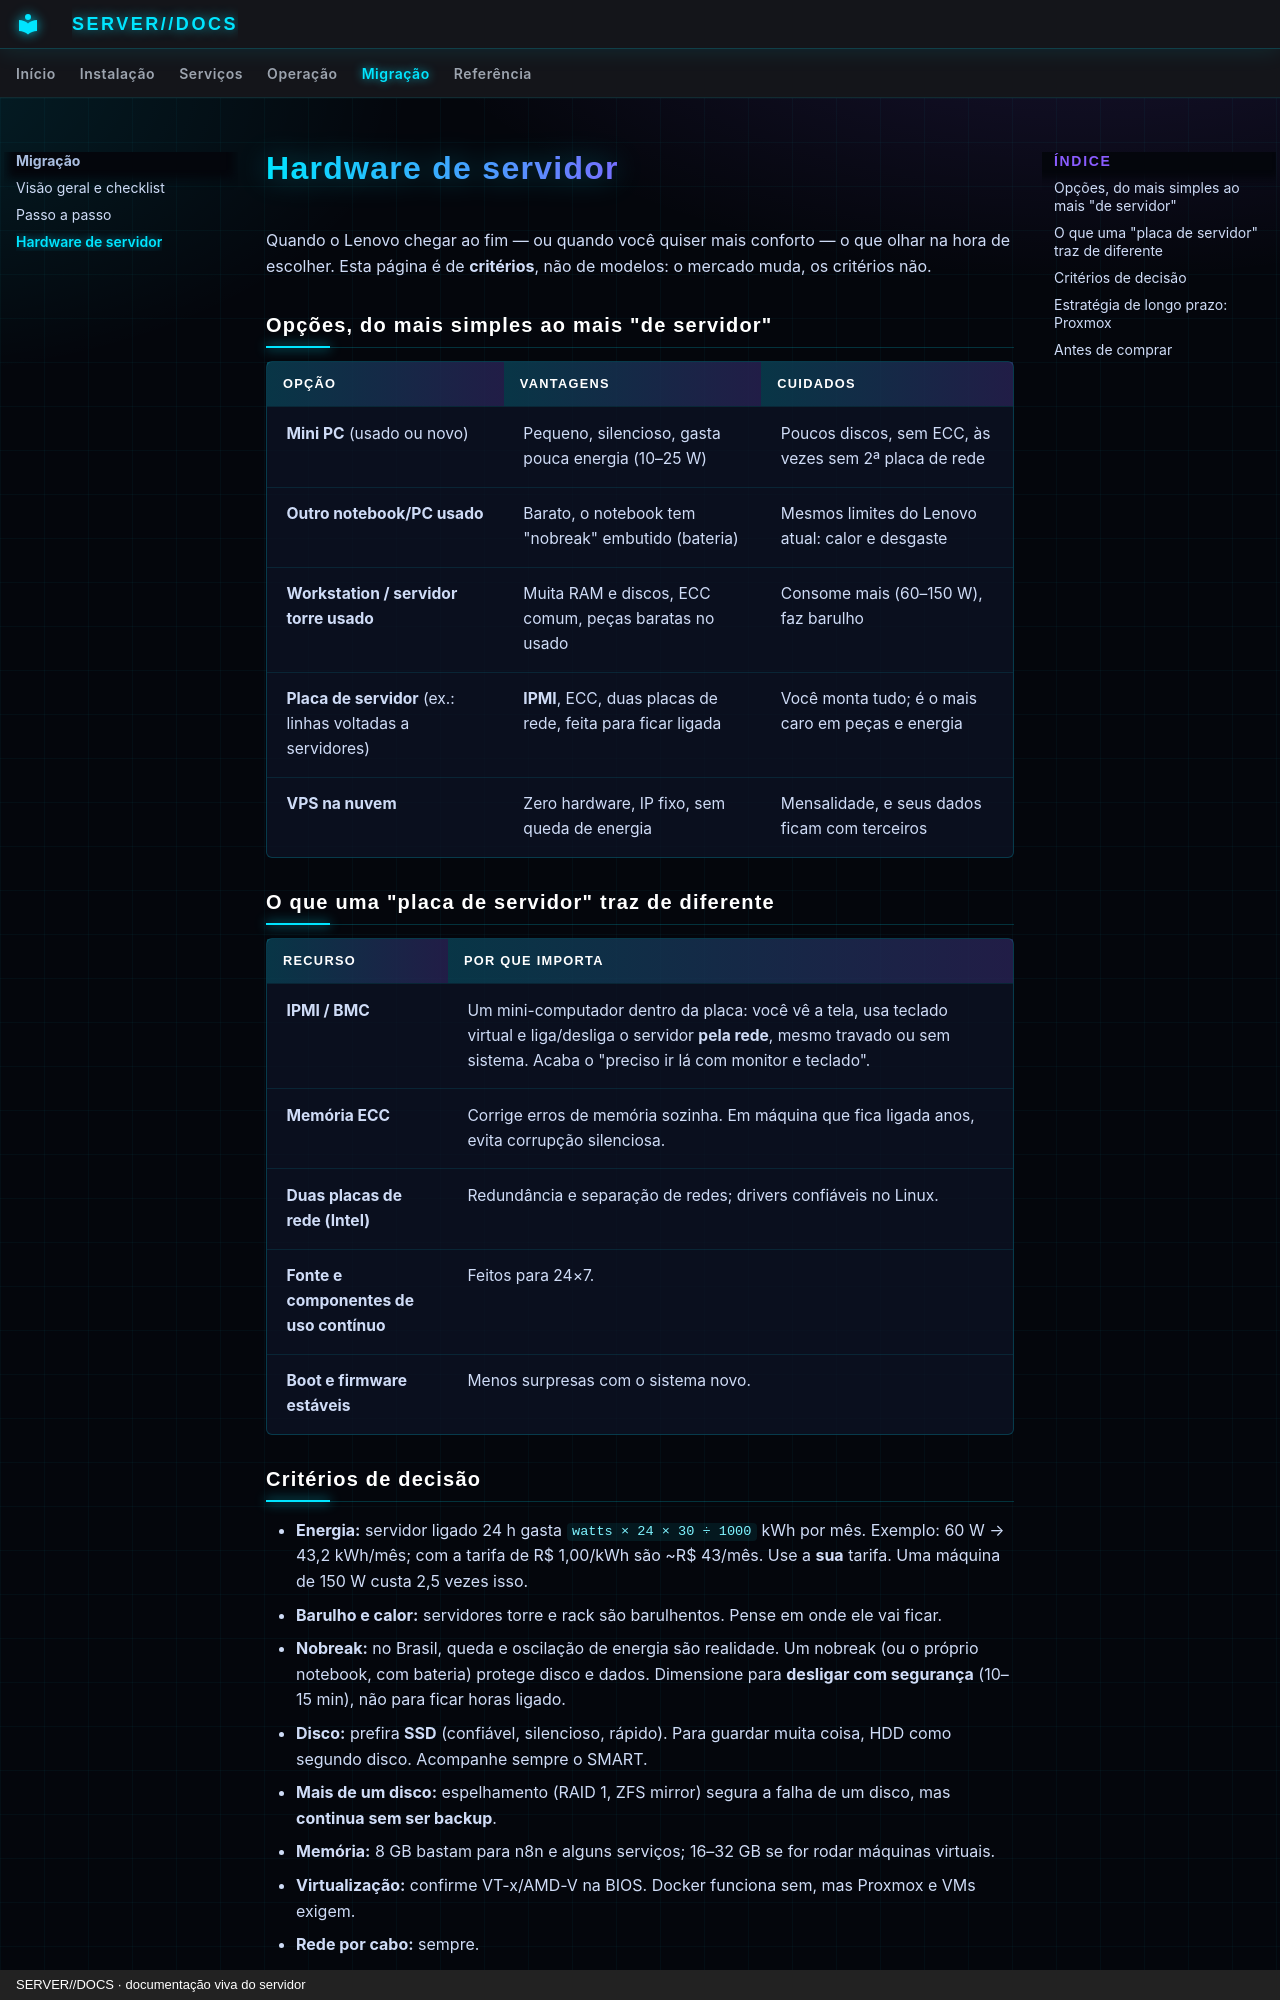

repository: SENSEI620/SENSE1-SERVER-DOCS · page: migracao/hardware/index.html · generator: mkdocs · copyright: SERVER//DOCS · documentação viva do servidor

# Hardware de servidor

Quando o Lenovo chegar ao fim — ou quando você quiser mais conforto — o que olhar na hora de escolher.
Esta página é de **critérios**, não de modelos: o mercado muda, os critérios não.

## Opções, do mais simples ao mais "de servidor"

| Opção | Vantagens | Cuidados |
|---|---|---|
| **Mini PC** (usado ou novo) | Pequeno, silencioso, gasta pouca energia (10–25 W) | Poucos discos, sem ECC, às vezes sem 2ª placa de rede |
| **Outro notebook/PC usado** | Barato, o notebook tem "nobreak" embutido (bateria) | Mesmos limites do Lenovo atual: calor e desgaste |
| **Workstation / servidor torre usado** | Muita RAM e discos, ECC comum, peças baratas no usado | Consome mais (60–150 W), faz barulho |
| **Placa de servidor** (ex.: linhas voltadas a servidores) | **IPMI**, ECC, duas placas de rede, feita para ficar ligada | Você monta tudo; é o mais caro em peças e energia |
| **VPS na nuvem** | Zero hardware, IP fixo, sem queda de energia | Mensalidade, e seus dados ficam com terceiros |

## O que uma "placa de servidor" traz de diferente

| Recurso | Por que importa |
|---|---|
| **IPMI / BMC** | Um mini-computador dentro da placa: você vê a tela, usa teclado virtual e liga/desliga o servidor **pela rede**, mesmo travado ou sem sistema. Acaba o "preciso ir lá com monitor e teclado". |
| **Memória ECC** | Corrige erros de memória sozinha. Em máquina que fica ligada anos, evita corrupção silenciosa. |
| **Duas placas de rede (Intel)** | Redundância e separação de redes; drivers confiáveis no Linux. |
| **Fonte e componentes de uso contínuo** | Feitos para 24×7. |
| **Boot e firmware estáveis** | Menos surpresas com o sistema novo. |
